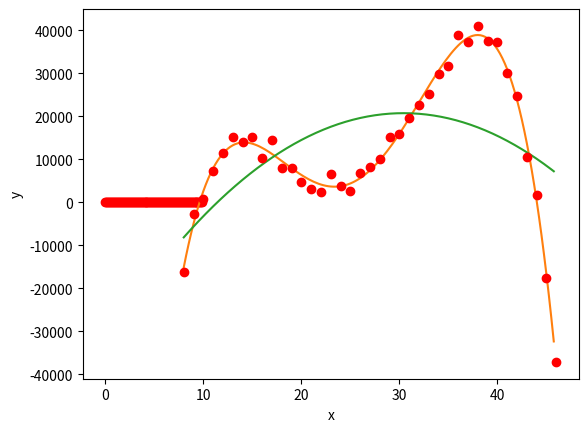

The script that saved this image:
print("method of least squares 1 [Ex. 5.10 a-d)]")

import math;
import random;
import matplotlib.pyplot as plt;
import numpy as np;
import sys;


def getCoefficients(baseFunctions, dataPoints):
	l = len(baseFunctions);
	
	matA = [];
	
	for i in range(l):
		matrixRow = [];
		for j in range(l):
			elemSum = 0;
		
			for dp in dataPoints:
				x = dp[0];
				elemSum += baseFunctions[i](x) * baseFunctions[j](x);
			
			matrixRow.append(elemSum);
		
		matA.append(matrixRow);
	
	vecB = [];
	
	for i in range(l):
		elemSum = 0;
	
		for dp in dataPoints:
			elemSum += dp[1] * baseFunctions[i](dp[0]);
		
		vecB.append(elemSum);
	
	
	matrixArr = np.array(matA);
	vectorArr = np.array(vecB);
	
	linSolutions = np.linalg.solve(matrixArr, vectorArr);
	
	return linSolutions;



def myF4(x):
	return pow(x, 4);

def myF3(x):
	return pow(x, 3);

def myF2(x):
	return pow(x, 2);

def myF1(x):
	return x;

def myF0(x):
	return 1;

def myF(a, x, n):
	return a * pow(x, n);



def polynomialF(coefficients, x):
	sum = 0.0;
	
	nc = len(coefficients);
	
	for i in range(nc):
		sum += coefficients[i] * pow(x, nc - i - 1);
	
	return sum;



print("b)");

baseFns = [];

baseFns.append(myF1);
baseFns.append(myF0);

linPoints = [];
rndPoints = [];
xses = [];
yses = [];
rndYses = [];

for i in range(100):
	x = i / 10.0;
	y = x * 0.64 + 2.3;
	
	xses.append(x);
	yses.append(y);

	rnd = random.random() - 0.5;
	rndY = y + rnd * 0.6;
	rndYses.append(rndY);
	
	linPoints.append([x, y]);
	rndPoints.append([x, rndY]);


print("coefficients:");
print(getCoefficients(baseFns, linPoints));

print(" ");
print("approximated coefficients:");
print(getCoefficients(baseFns, rndPoints));


plt.plot(xses, yses);
plt.plot(xses, rndYses, "ro");
plt.xlabel("x");
plt.ylabel("y");
plt.show();


print(" ");
print("d)");

txtBaseFns4 = [];
txtBaseFns2 = [];

txtBaseFns4.append(myF4);
txtBaseFns4.append(myF3);
txtBaseFns4.append(myF2);
txtBaseFns4.append(myF1);
txtBaseFns4.append(myF0);

txtBaseFns2.append(myF2);
txtBaseFns2.append(myF1);
txtBaseFns2.append(myF0);

txtPoints = [];

txtPoints.append([8, -16186.1]);
txtPoints.append([9, -2810.82]);
txtPoints.append([10, 773.875]);
txtPoints.append([11, 7352.34]);
txtPoints.append([12, 11454.5]);
txtPoints.append([13, 15143.3]);
txtPoints.append([14, 13976.]);
txtPoints.append([15, 15137.1]);
txtPoints.append([16, 10383.4]);
txtPoints.append([17, 14471.9]);
txtPoints.append([18, 8016.53]);
txtPoints.append([19, 7922.01]);
txtPoints.append([20, 4638.39]);
txtPoints.append([21, 3029.29]);
txtPoints.append([22, 2500.28]);
txtPoints.append([23, 6543.8]);
txtPoints.append([24, 3866.37]);
txtPoints.append([25, 2726.68]);
txtPoints.append([26, 6916.44]);
txtPoints.append([27, 8166.62]);
txtPoints.append([28, 10104.]);
txtPoints.append([29, 15141.8]);
txtPoints.append([30, 15940.5]);
txtPoints.append([31, 19609.5]);
txtPoints.append([32, 22738.]);
txtPoints.append([33, 25090.1]);
txtPoints.append([34, 29882.6]);
txtPoints.append([35, 31719.7]);
txtPoints.append([36, 38915.6]);
txtPoints.append([37, 37402.3]);
txtPoints.append([38, 41046.6]);
txtPoints.append([39, 37451.1]);
txtPoints.append([40, 37332.2]);
txtPoints.append([41, 29999.8]);
txtPoints.append([42, 24818.1]);
txtPoints.append([43, 10571.6]);
txtPoints.append([44, 1589.82]);
txtPoints.append([45, -17641.9]);
txtPoints.append([46, -37150.2]);

txtCoefficients4 = getCoefficients(txtBaseFns4, txtPoints);
txtCoefficients2 = getCoefficients(txtBaseFns2, txtPoints);

txtPointsXses = [];
txtPointsYses = [];

error4 = 0;
error2 = 0;

for i in range(len(txtPoints)):
	txtPoint = txtPoints[i];
	
	txtPointsXses.append(txtPoint[0]);
	txtPointsYses.append(txtPoint[1]);
	
	y4 = polynomialF(txtCoefficients4, i + 8);
	y2 = polynomialF(txtCoefficients2, i + 8);
	
	error4 += pow(y4 - txtPoint[1], 2);
	error2 += pow(y2 - txtPoint[1], 2);


print("error of degree 4 polynomial: " + str(error4));
print("error of degree 2 polynomial: " + str(error2));

txtFXses = [];
txtF4Yses = [];
txtF2Yses = [];

for i in range(152):
	x = 8 + i * 0.25;
	
	txtFXses.append(x);
	
	y4 = polynomialF(txtCoefficients4, x);
	y2 = polynomialF(txtCoefficients2, x);
	
	txtF4Yses.append(y4);
	txtF2Yses.append(y2);


plt.plot(txtFXses, txtF4Yses);
plt.plot(txtFXses, txtF2Yses);
plt.plot(txtPointsXses, txtPointsYses, "ro");
plt.xlabel("x");
plt.ylabel("y");
plt.show();

